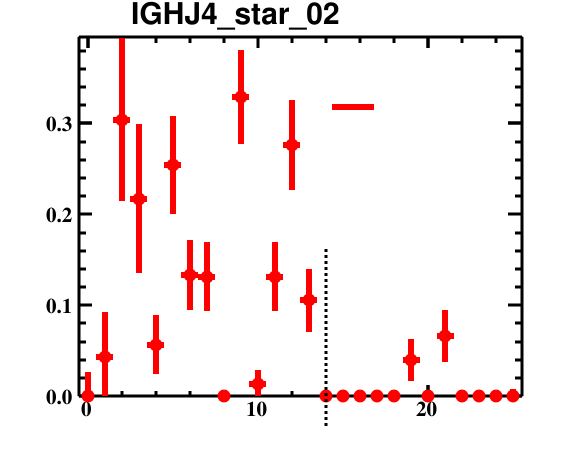

The table this chart was drawn from, first rows:
bin_low_edge, contents, binerror, xtitle, binlabel
-1.5, 0.0, 0.0, , 
-0.5, 0.0, 0.02672, , 
0.5, 0.04348, 0.04902, , 
1.5, 0.3043, 0.08992, , 
2.5, 0.2174, 0.08182, , 
3.5, 0.0566, 0.03274, , 
4.5, 0.2542, 0.05432, , 
5.5, 0.1333, 0.03823, , 
6.5, 0.1316, 0.03778, , 
7.5, 0.0, 0.007083, , 
8.5, 0.3289, 0.05159, , 
9.5, 0.01316, 0.01595, , 
10.5, 0.1316, 0.03778, , 
11.5, 0.2763, 0.0492, , 
12.5, 0.1053, 0.03456, , 
13.5, 0.0, 0.007083, , 
14.5, 0.0, 0.007083, , 
15.5, 0.0, 0.007083, , 
16.5, 0.0, 0.007083, , 
17.5, 0.0, 0.007083, , 
18.5, 0.03947, 0.02329, , 
19.5, 0.0, 0.007083, , 
20.5, 0.06579, 0.02855, , 
21.5, 0.0, 0.007083, , 
22.5, 0.0, 0.007083, , 
23.5, 0.0, 0.007083, , 
24.5, 0.0, 0.007368, , 
25.5, 0.0, 0.0, , 
